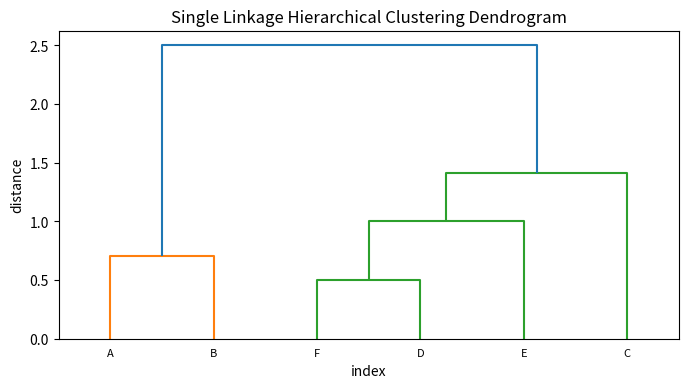

Here is the Python script that generated this plot:
# import libraries
import pandas as pd
import numpy as np
import seaborn as sns
import matplotlib.pyplot as plt
from scipy.cluster.hierarchy import linkage, dendrogram

# Prepare data and labels
dataset = np.array([[1,1],
                [1.5,1.5],
                [5,5],
                [3,4],
                [4,4],
                [3,3.5]
                ])

labels = ['A','B','C','D','E','F']

def single_linkage(data):
    
    single_clustering = linkage(data, method="single", metric="euclidean", optimal_ordering=True)
    
    # plot dendogram
    fig = plt.figure(figsize=(8, 4))
    plt.title('Single Linkage Hierarchical Clustering Dendrogram')
    plt.xlabel('index')
    plt.ylabel('distance')
    dendrogram(single_clustering,
               labels = labels,  # rotates the x axis labels
               leaf_font_size=8.,  # font size for the x axis labels
              )
    plt.show()
    
single_linkage(dataset)


